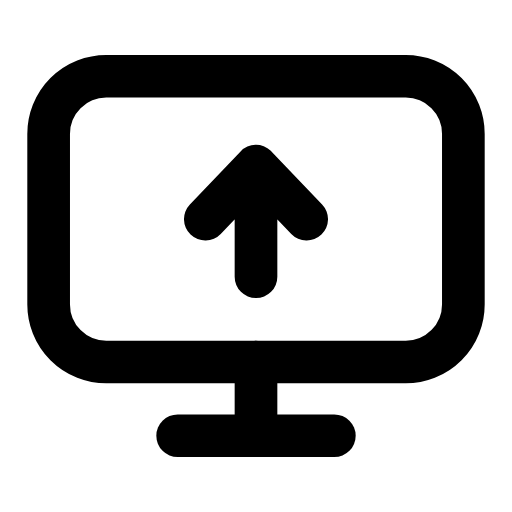
t = 0.00 s
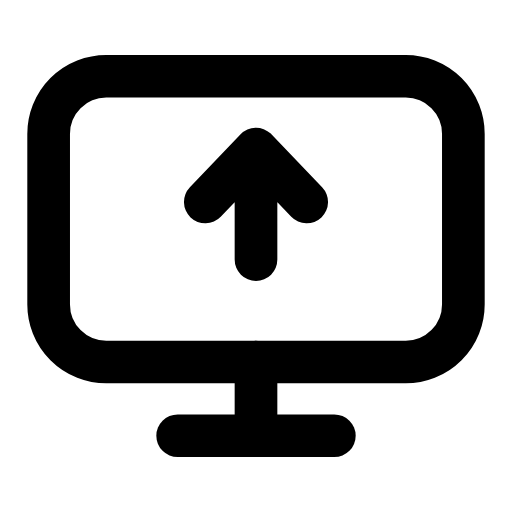
t = 0.26 s
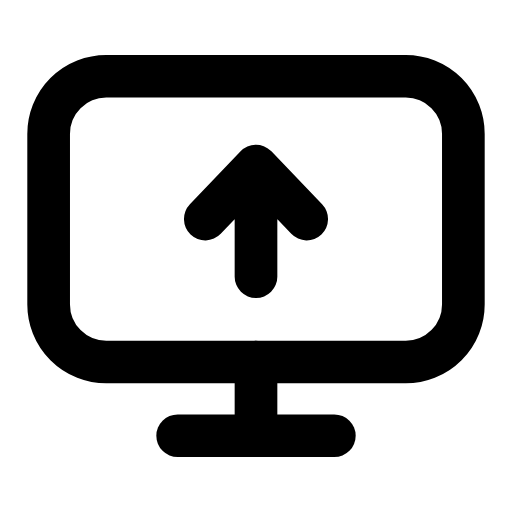
t = 0.53 s
t = 0.78 s: frame unchanged from t = 0.00 s, image omitted
t = 1.06 s: frame unchanged from t = 0.00 s, image omitted
t = 1.33 s: frame unchanged from t = 0.00 s, image omitted

The animated SVG that drew these frames (rendered in a browser with its animation timeline set to each time). Animation: 1 SMIL element (animateTransform=1); one cycle of 1.60 s, repeats indefinitely.

<svg xmlns="http://www.w3.org/2000/svg" width="24" height="24" viewBox="0 0 24 24" fill="none"><g transform="translate(-0.96 -0.96) scale(1.08)"><rect stroke="currentColor" stroke-width="1.852" stroke-linecap="round" stroke-linejoin="round" fill="none" x="3" y="4.2" width="18" height="12.4" rx="2.5"></rect><path stroke="currentColor" stroke-width="1.852" stroke-linecap="round" stroke-linejoin="round" fill="none" d="M12 16.6L12 19.2"></path><line stroke="currentColor" stroke-width="1.852" stroke-linecap="round" stroke-linejoin="round" fill="none" x1="8.6" x2="15.4" y1="19.8" y2="19.8"></line><path stroke="currentColor" stroke-width="1.852" stroke-linecap="round" stroke-linejoin="round" fill="none" d="M12 12.9L12 8.3M9.8 10.4L12 8.1L14.2 10.4"><animateTransform attributeName="transform" type="translate" values="0 0;0 0;0 -0.9;0 0;0 0;0 0;0 0;0 -0.9;0 0;0 0;0 0" keyTimes="0;0.135;0.2475;0.36;0.45;0.6;0.66;0.735;0.81;0.9;1" dur="1.6s" repeatCount="indefinite" calcMode="spline" keySplines="0.16 1 0.3 1;0.16 1 0.3 1;0.16 1 0.3 1;0.16 1 0.3 1;0.16 1 0.3 1;0.16 1 0.3 1;0.16 1 0.3 1;0.16 1 0.3 1;0.16 1 0.3 1;0.16 1 0.3 1"/></path></g></svg>
